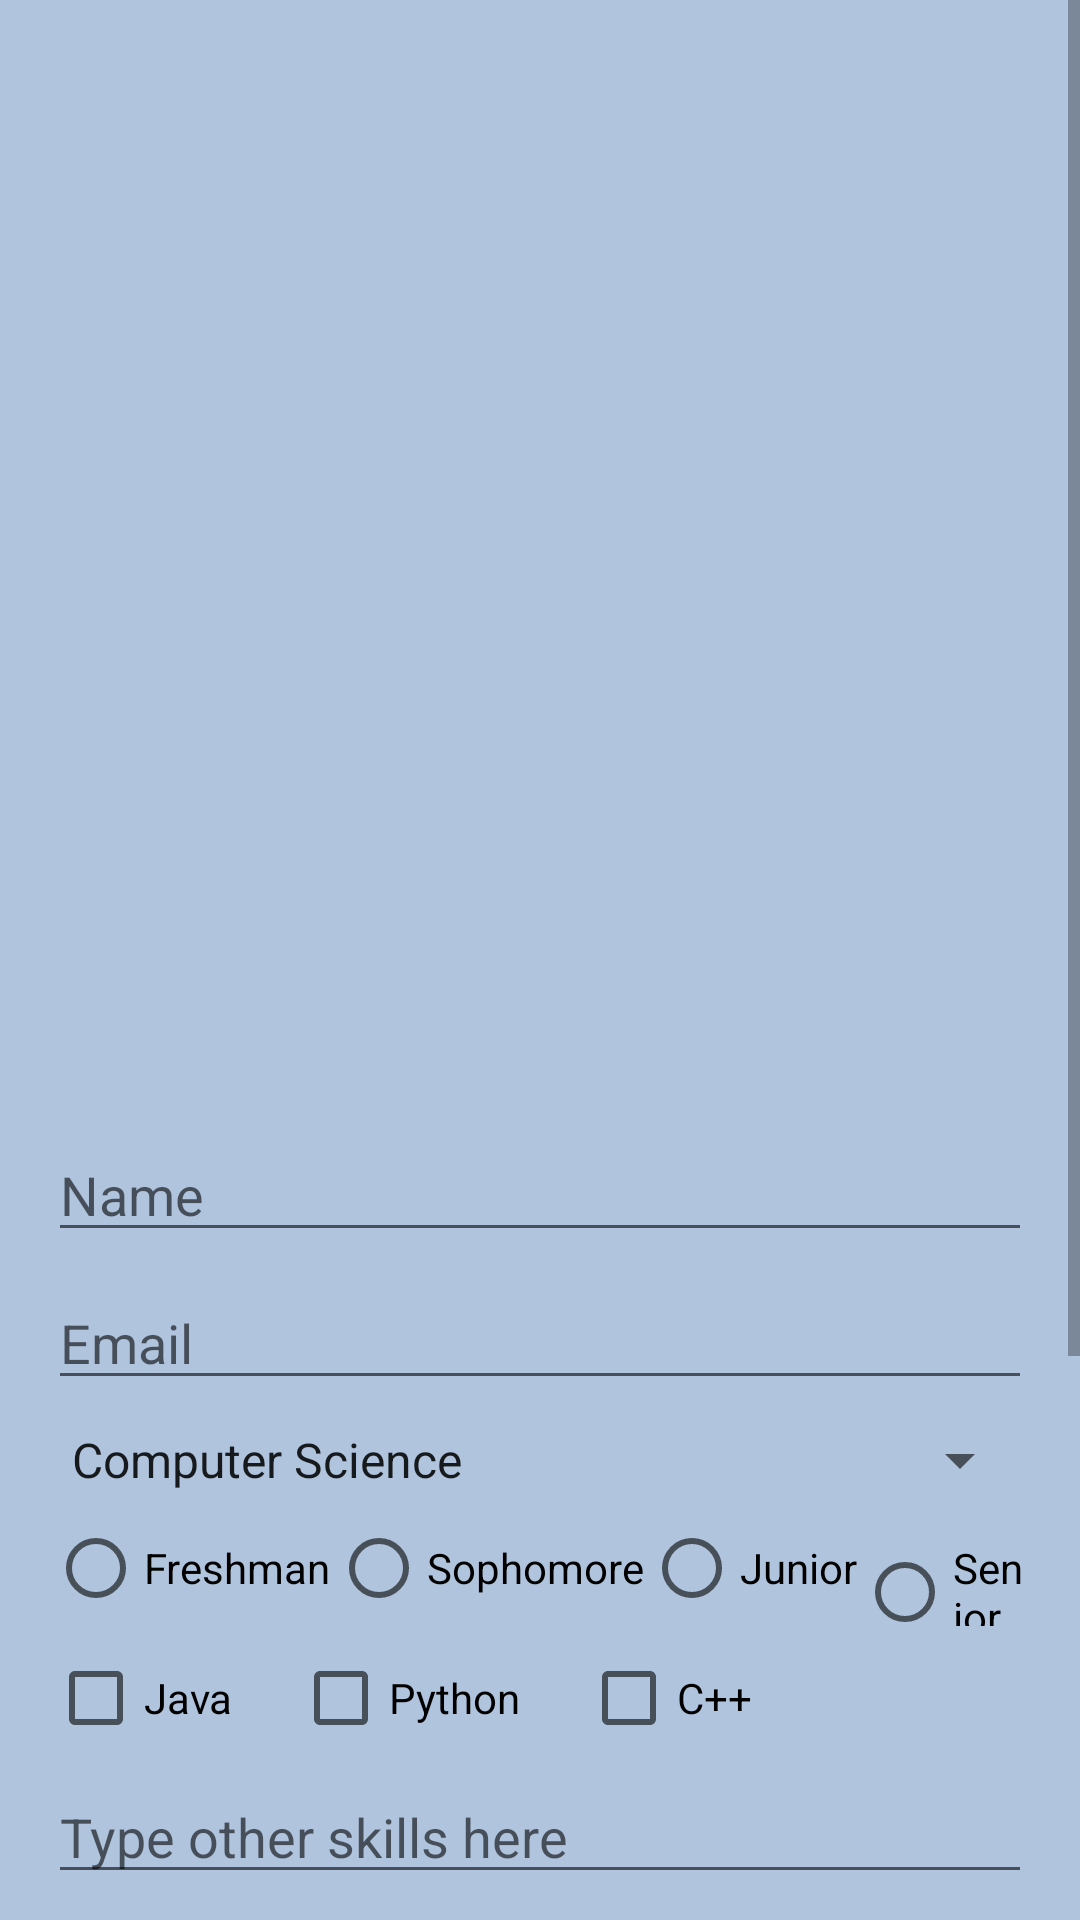

Produce the Android XML layout that renders to this screen, including the resource entries it uses.
<!-- AndroidManifest.xml: application theme Theme.AppCompat.Light.DarkActionBar -->
<!-- res/layout/activity_main.xml -->
<?xml version="1.0" encoding="utf-8"?>
<ScrollView xmlns:android="http://schemas.android.com/apk/res/android"
    android:layout_width="match_parent"
    android:layout_height="match_parent">

    <LinearLayout
        android:layout_width="match_parent"
        android:layout_height="wrap_content"
        android:padding="16dp"
        android:orientation="vertical"
        android:background="@color/gray"
        >

        
        <ImageView
            android:layout_width="250dp"
            android:layout_height="250dp"
            android:layout_gravity="center_horizontal"
            android:src="@drawable/logo"
            android:layout_marginTop="70dp"
            android:contentDescription="@string/app_logo" />

        
        <EditText
            android:id="@+id/edtxt_name"
            android:layout_marginTop="40dp"
            android:layout_width="match_parent"
            android:layout_height="wrap_content"
            android:hint="@string/hint_name"
            android:inputType="textPersonName"
            android:layout_marginBottom="8dp" />

        
        <EditText
            android:id="@+id/edtxt_email"
            android:layout_width="match_parent"
            android:layout_height="wrap_content"
            android:hint="@string/hint_email"
            android:inputType="textEmailAddress"
            android:layout_marginBottom="8dp" />

        
        <Spinner
            android:id="@+id/spinner_major"
            android:layout_width="match_parent"
            android:layout_height="wrap_content"
            android:layout_marginBottom="8dp"
            android:entries="@array/majors_array" />

        
        <EditText
            android:id="@+id/other"
            android:layout_width="match_parent"
            android:layout_height="wrap_content"
            android:hint="@string/if_other_type_major_here"
            android:layout_marginBottom="8dp"
            android:visibility="gone" />

        
        <RadioGroup
            android:id="@+id/radio_group_year"
            android:layout_width="match_parent"
            android:layout_height="wrap_content"
            android:orientation="horizontal"
            android:layout_marginBottom="8dp">

            <RadioButton
                android:id="@+id/radio_freshman"
                android:layout_width="wrap_content"
                android:layout_height="wrap_content"
                android:text="@string/freshman" />

            <RadioButton
                android:id="@+id/radio_sophomore"
                android:layout_width="wrap_content"
                android:layout_height="wrap_content"
                android:text="@string/sophomore" />

            <RadioButton
                android:id="@+id/radio_junior"
                android:layout_width="wrap_content"
                android:layout_height="wrap_content"
                android:text="@string/junior" />

            <RadioButton
                android:id="@+id/radio_senior"
                android:layout_width="wrap_content"
                android:layout_height="wrap_content"
                android:text="@string/senior" />
        </RadioGroup>

        
        <LinearLayout
            android:layout_width="match_parent"
            android:layout_height="wrap_content"
            android:orientation="horizontal"
            android:layout_marginBottom="8dp">

            <CheckBox
                android:id="@+id/cb_java"
                android:layout_width="wrap_content"
                android:layout_height="wrap_content"
                android:text="@string/java" />

            <CheckBox
                android:id="@+id/cb_python"
                android:layout_width="wrap_content"
                android:layout_height="wrap_content"
                android:text="@string/python"
                android:layout_marginStart="20dp" />

            <CheckBox
                android:id="@+id/cb_cpp"
                android:layout_width="wrap_content"
                android:layout_height="wrap_content"
                android:text="@string/c"
                android:layout_marginStart="20dp" />
        </LinearLayout>

        
        <EditText
            android:id="@+id/otherSkills"
            android:layout_width="match_parent"
            android:layout_height="wrap_content"
            android:hint="@string/type_other_skills_here"
            android:layout_marginBottom="8dp" />

        
        <EditText
            android:id="@+id/gpa"
            android:layout_width="match_parent"
            android:layout_height="wrap_content"
            android:hint="@string/gpa"
            android:layout_marginBottom="8dp"
            android:inputType="numberDecimal" />

        
        <TextView
            android:id="@+id/txt_date"
            android:layout_width="wrap_content"
            android:layout_height="wrap_content"
            android:text=""
            android:textSize="16sp"
            android:layout_marginBottom="8dp" />

        
        <Button
            android:id="@+id/btn_pick_date"
            android:layout_width="wrap_content"
            android:layout_height="wrap_content"
            android:text="@string/pick_availability_date"
            android:layout_marginBottom="12dp"
            android:background="@color/blue" />

        
        <Button
            android:id="@+id/btn_submit"
            android:layout_width="match_parent"
            android:layout_height="wrap_content"
            android:onClick="onClickSubmit"
            android:text="@string/submit_application"
            android:layout_marginBottom="16dp"
            android:background="@color/green" />

        
        <Button
            android:id="@+id/btn_view"
            android:layout_width="match_parent"
            android:layout_height="wrap_content"
            android:onClick="onClickViewApplications"
            android:text="@string/view_applications"
            android:background="@color/red" />
    </LinearLayout>
</ScrollView>
<!-- resources referenced by this layout -->
<resources>
  <string-array name="majors_array">
          <item>Computer Science</item>
          <item>Information Technology</item>
          <item>Software Engineering</item>
          <item>Other</item>
      </string-array>
  <color name="blue">#1E90FF</color>
  <color name="gray">#B0C4DE</color>
  <color name="green">#3CB371</color>
  <color name="red">#DC143C</color>
  <string name="app_logo">Logo</string>
  <string name="c">C++</string>
  <string name="freshman">Freshman</string>
  <string name="gpa">GPA</string>
  <string name="hint_email">Email</string>
  <string name="hint_name">Name</string>
  <string name="if_other_type_major_here">If other, type major here</string>
  <string name="java">Java</string>
  <string name="junior">Junior</string>
  <string name="pick_availability_date">Pick Availability Date</string>
  <string name="python">Python</string>
  <string name="senior">Senior</string>
  <string name="sophomore">Sophomore</string>
  <string name="submit_application">Submit Application</string>
  <string name="type_other_skills_here">Type other skills here</string>
  <string name="view_applications">View Applications</string>
</resources>
